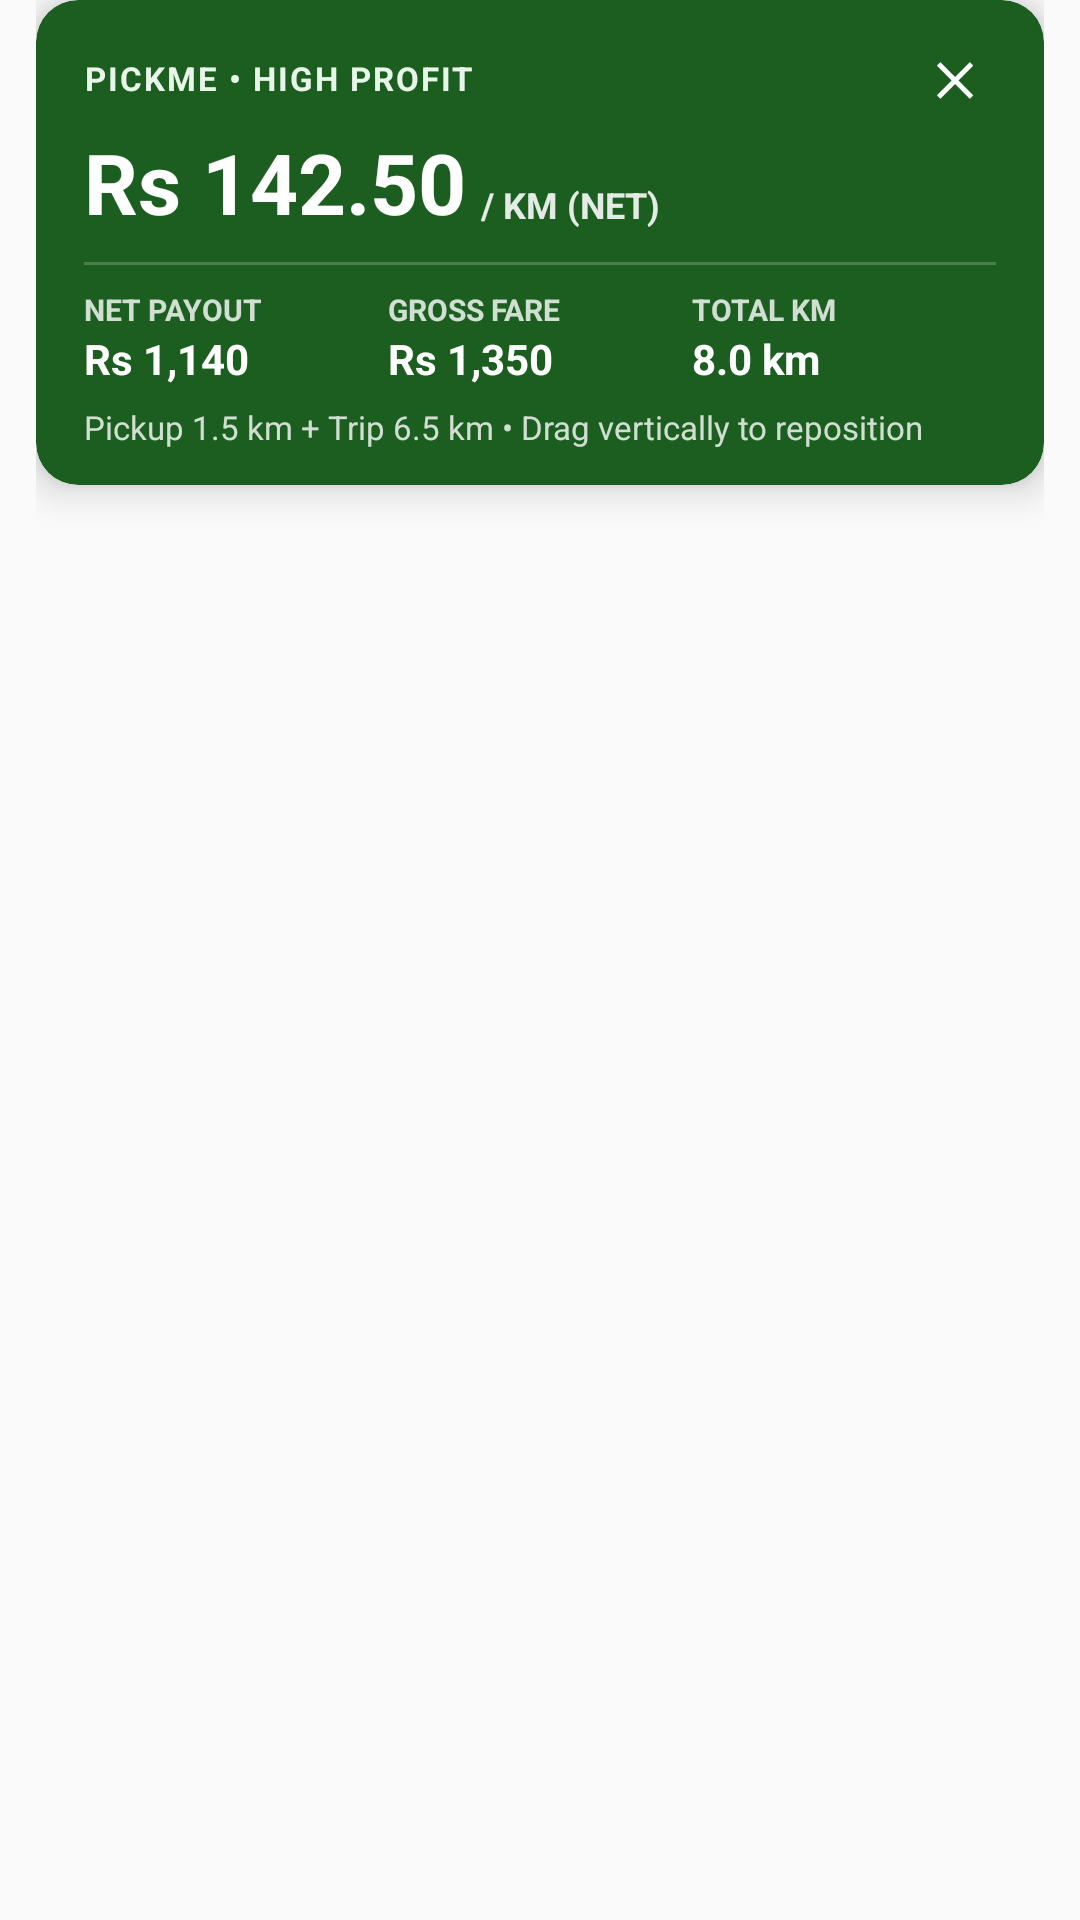

This screen was rendered from an Android layout file. Write that file and the resources it references.
<!-- AndroidManifest.xml: application theme Theme.AppCompat.Light.NoActionBar -->
<!-- res/layout/overlay_fare_banner.xml -->
<?xml version="1.0" encoding="utf-8"?>
<FrameLayout xmlns:android="http://schemas.android.com/apk/res/android"
    xmlns:app="http://schemas.android.com/apk/res-auto"
    android:layout_width="match_parent"
    android:layout_height="wrap_content"
    android:paddingStart="12dp"
    android:paddingEnd="12dp">

    <androidx.cardview.widget.CardView
        android:id="@+id/overlayCard"
        android:layout_width="match_parent"
        android:layout_height="wrap_content"
        app:cardBackgroundColor="#1B5E20"
        app:cardCornerRadius="14dp"
        app:cardElevation="8dp"
        app:cardUseCompatPadding="false">

        <LinearLayout
            android:id="@+id/overlayDragHandle"
            android:layout_width="match_parent"
            android:layout_height="wrap_content"
            android:orientation="vertical"
            android:paddingStart="16dp"
            android:paddingTop="12dp"
            android:paddingEnd="16dp"
            android:paddingBottom="12dp">

            <LinearLayout
                android:layout_width="match_parent"
                android:layout_height="wrap_content"
                android:gravity="center_vertical"
                android:orientation="horizontal">

                <TextView
                    android:id="@+id/tvBannerHeader"
                    android:layout_width="0dp"
                    android:layout_height="wrap_content"
                    android:layout_weight="1"
                    android:letterSpacing="0.06"
                    android:text="PICKME • HIGH PROFIT"
                    android:textColor="#E8F5E9"
                    android:textSize="11sp"
                    android:textStyle="bold" />

                <TextView
                    android:id="@+id/btnCloseBanner"
                    android:layout_width="28dp"
                    android:layout_height="28dp"
                    android:gravity="center"
                    android:text="✕"
                    android:textColor="#FFFFFF"
                    android:textSize="15sp"
                    android:textStyle="bold" />
            </LinearLayout>

            <LinearLayout
                android:layout_width="match_parent"
                android:layout_height="wrap_content"
                android:layout_marginTop="2dp"
                android:baselineAligned="false"
                android:gravity="bottom"
                android:orientation="horizontal">

                <TextView
                    android:id="@+id/tvNetPerKm"
                    android:layout_width="wrap_content"
                    android:layout_height="wrap_content"
                    android:text="Rs 142.50"
                    android:textColor="#FFFFFF"
                    android:textSize="28sp"
                    android:textStyle="bold" />

                <TextView
                    android:layout_width="wrap_content"
                    android:layout_height="wrap_content"
                    android:layout_marginStart="5dp"
                    android:layout_marginBottom="3dp"
                    android:text="/ KM (NET)"
                    android:textColor="#E0FFFFFF"
                    android:textSize="12sp"
                    android:textStyle="bold" />
            </LinearLayout>

            <View
                android:layout_width="match_parent"
                android:layout_height="1dp"
                android:layout_marginTop="8dp"
                android:layout_marginBottom="8dp"
                android:background="#33FFFFFF" />

            <LinearLayout
                android:layout_width="match_parent"
                android:layout_height="wrap_content"
                android:baselineAligned="false"
                android:orientation="horizontal">

                <LinearLayout
                    android:layout_width="0dp"
                    android:layout_height="wrap_content"
                    android:layout_weight="1"
                    android:orientation="vertical">

                    <TextView
                        android:layout_width="wrap_content"
                        android:layout_height="wrap_content"
                        android:text="NET PAYOUT"
                        android:textColor="#CCFFFFFF"
                        android:textSize="10sp"
                        android:textStyle="bold" />

                    <TextView
                        android:id="@+id/tvNetPayout"
                        android:layout_width="wrap_content"
                        android:layout_height="wrap_content"
                        android:text="Rs 1,140"
                        android:textColor="#FFFFFF"
                        android:textSize="14sp"
                        android:textStyle="bold" />
                </LinearLayout>

                <LinearLayout
                    android:layout_width="0dp"
                    android:layout_height="wrap_content"
                    android:layout_weight="1"
                    android:orientation="vertical">

                    <TextView
                        android:layout_width="wrap_content"
                        android:layout_height="wrap_content"
                        android:text="GROSS FARE"
                        android:textColor="#CCFFFFFF"
                        android:textSize="10sp"
                        android:textStyle="bold" />

                    <TextView
                        android:id="@+id/tvGrossFare"
                        android:layout_width="wrap_content"
                        android:layout_height="wrap_content"
                        android:text="Rs 1,350"
                        android:textColor="#FFFFFF"
                        android:textSize="14sp"
                        android:textStyle="bold" />
                </LinearLayout>

                <LinearLayout
                    android:layout_width="0dp"
                    android:layout_height="wrap_content"
                    android:layout_weight="1"
                    android:orientation="vertical">

                    <TextView
                        android:layout_width="wrap_content"
                        android:layout_height="wrap_content"
                        android:text="TOTAL KM"
                        android:textColor="#CCFFFFFF"
                        android:textSize="10sp"
                        android:textStyle="bold" />

                    <TextView
                        android:id="@+id/tvTotalKm"
                        android:layout_width="wrap_content"
                        android:layout_height="wrap_content"
                        android:text="8.0 km"
                        android:textColor="#FFFFFF"
                        android:textSize="14sp"
                        android:textStyle="bold" />
                </LinearLayout>
            </LinearLayout>

            <TextView
                android:id="@+id/tvDistanceBreakdown"
                android:layout_width="match_parent"
                android:layout_height="wrap_content"
                android:layout_marginTop="6dp"
                android:text="Pickup 1.5 km + Trip 6.5 km • Drag vertically to reposition"
                android:textColor="#CCFFFFFF"
                android:textSize="11sp" />

        </LinearLayout>
    </androidx.cardview.widget.CardView>
</FrameLayout>
<!-- resources referenced by this layout -->
<resources>

</resources>
